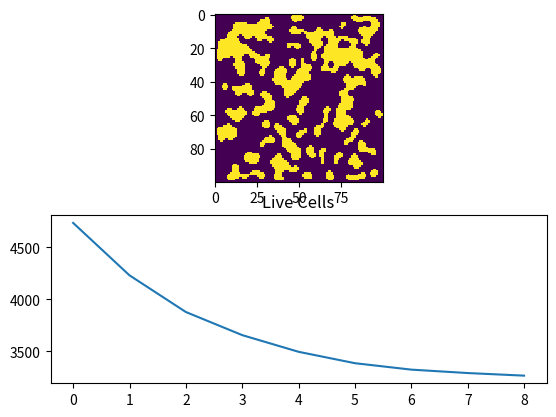

This figure's Python source: (Note: this script raises an exception after producing the figure.)
"""

Implementation of a cellular automaton to generate a simple terrain-like structure, from noise.

The implementation includes 3 main stages:
1. Generate initial state
2. Run the CA rule for a few iterations
3. Display the results

This implementations keeps all the intermediate states so that they can be later displayed or analysed.
Results displayed include the full sequence of states and a plot of the number of live cells over time.

---
I tried to keep it short and simple too and hopefully most functions have self-evident intentions.
Some tests are provided in Replit.
No attempts were made at optimising the code.

This program intends to serve as a fun night of code and a framework to study the behaviour of simple CA.

"""

from typing import Callable, List
from scipy.ndimage import filters
import numpy as np
from matplotlib import pyplot as plt
from matplotlib import animation

Grid = List[List[bool]]
GridGenerator = Callable[[], Grid]
Rule = Callable[[Grid], bool]


"""
== Generators ==
"""

def create_noisy_grid(dimension: int, density: float) -> Grid:
    """
  Create a simple noise NxN grid.

  Arguments:
    - dimension: dimension of the side of the grid (square).
    - density: density of live cells to generate.
  """
    return np.random.choice([False, True],
                            size=(dimension, dimension),
                            p=[1 - density, density])


"""
== Rules ==
"""


def mostly_walls(window: Grid) -> bool:
    """Decide if the current cell should be alive, based on how many live cells exist in the window."""
    return np.sum(window) >= 5


def sides(window: Grid) -> bool:
    """Decide if the current cell should be alive, based on the side neighbours."""
    diagonal = [[True, False, True], [False, False, False],
                [True, False, True]]
    return np.sum(np.logical_and(window, diagonal)) >= 1


"""
== Execution ==
"""


def run_automaton(grid: Grid, rule: Rule, iterations: int) -> Grid:
    """Run the automaton for some number of iterations."""
    def rule_shape_wrapper(window: Grid) -> bool:
        # This is mostly done to avoid complexity in some rule implementations
        window = np.reshape(window, (3, 3))
        return rule(window)

    states = [grid]
    for _ in range(iterations):
        # Slides a 3x3 window over the grid
        new_state = filters.generic_filter(states[-1],
                                           rule_shape_wrapper,
                                           size=(3, 3),
                                           mode="constant",
                                           cval=False)
        states.append(new_state)

    return states


def render_animation(states, figure, subplot):
  # Show initial state first
  subplot.imshow(states[-1], interpolation="None")
  
  images = []
  for state in states:
    plotted_image = subplot.imshow(state, interpolation="none", animated=True)
    images.append([plotted_image])
  
  return animation.ArtistAnimation(figure, images, interval=180, blit=True, repeat_delay=2000)


def render_analysis(states, figure, subplot):
  subplot.title.set_text('Live Cells')
  live_cell_count = np.fromiter((np.sum(state) for state in states), int)
  return subplot.plot(range(len(states)), live_cell_count)


def render_result(states):
    """Show the animated state transitions and plot live cells over time."""
    f = plt.figure("Cellular Automaton")

    subplots = f.subplots(2)
    state_animation = render_animation(states, f, subplots[0])
    state_analysis = render_analysis(states, f, subplots[1])

    # Warning: This code isn't portable! I focused on getting it to work with Replit
    figManager = plt.get_current_fig_manager()
    figManager.resize(*figManager.window.maxsize())

    plt.show()


def main():
    initial_state = create_noisy_grid(100, 0.47)
    rule = mostly_walls
    iterations = 8

    print(f"Running program for {iterations} iterations.")
    states = run_automaton(initial_state, rule, iterations)
    render_result(states)


if __name__ == "__main__":
    main()
